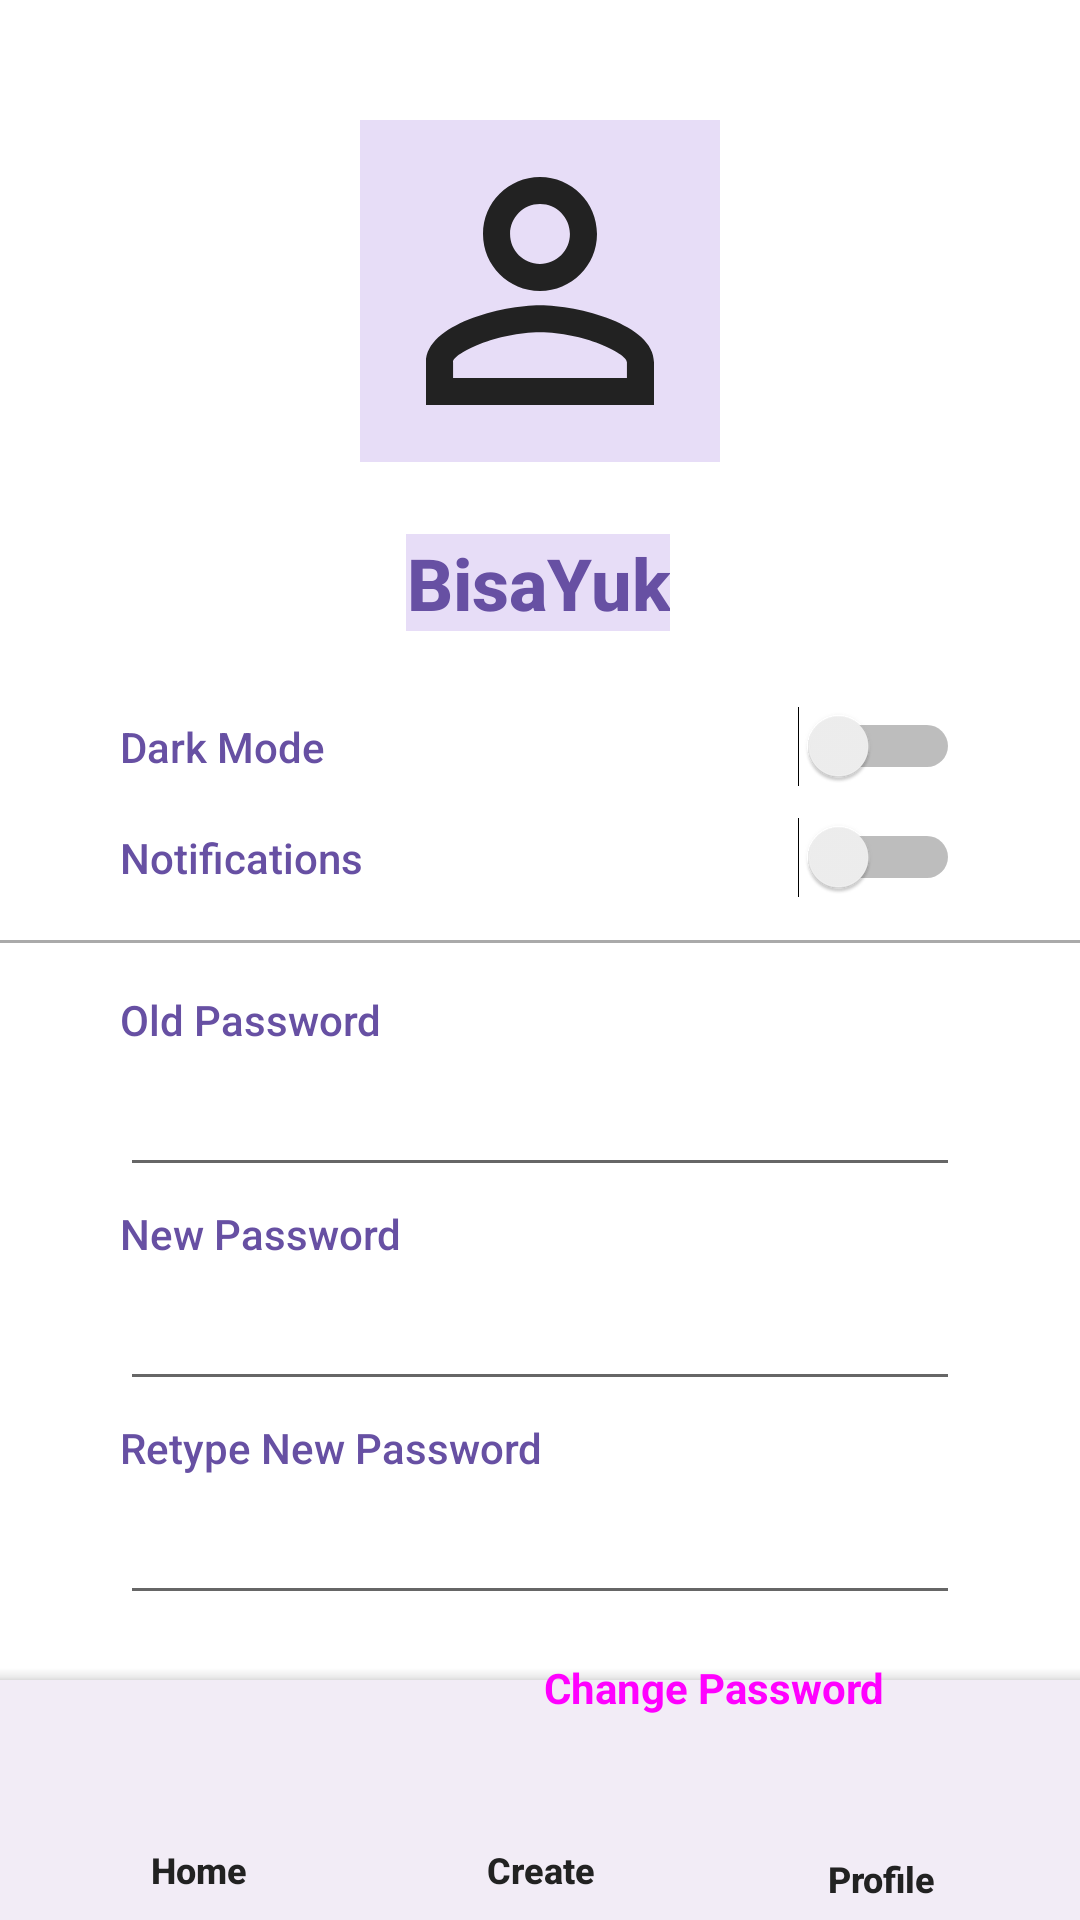

Layout XML and referenced resources for this Android screen:
<!-- AndroidManifest.xml: application theme Theme.ProjectUTS_NMP -->
<!-- res/layout/activity_profile.xml -->
<?xml version="1.0" encoding="utf-8"?>
<androidx.constraintlayout.widget.ConstraintLayout xmlns:android="http://schemas.android.com/apk/res/android"
    xmlns:app="http://schemas.android.com/apk/res-auto"
    xmlns:tools="http://schemas.android.com/tools"
    android:layout_width="match_parent"
    android:layout_height="match_parent"
    tools:context=".ProfileActivity">

    <com.google.android.material.bottomappbar.BottomAppBar
        android:id="@+id/bottomAppBar1"
        android:layout_width="0dp"
        android:layout_height="80dp"
        android:layout_gravity="bottom"
        android:keyboardNavigationCluster="true"
        app:backgroundTint="#F2ECF6"
        app:layout_constraintBottom_toBottomOf="parent"
        app:layout_constraintEnd_toEndOf="parent"
        app:layout_constraintHorizontal_bias="1.0"
        app:layout_constraintStart_toStartOf="parent" />

    <Button
        android:id="@+id/btnProfileHome"
        style="@style/Widget.AppCompat.Button.Borderless"
        android:layout_width="75dp"
        android:layout_height="45dp"
        android:layout_marginTop="10dp"
        android:layout_marginEnd="10dp"
        android:backgroundTint="#E5DEF5"
        android:fontFamily="sans-serif-medium"
        android:paddingVertical="0sp"
        app:cornerRadius="50sp"
        app:icon="@drawable/outline_home_24"
        app:iconGravity="textTop"
        app:iconPadding="0dp"
        app:iconTint="#49464F"
        app:layout_constraintEnd_toStartOf="@+id/btnProfilCreate"
        app:layout_constraintStart_toStartOf="parent"
        app:layout_constraintTop_toTopOf="@+id/bottomAppBar1" />

    <Button
        android:id="@+id/btnProfileProfil"
        style="@style/Widget.Material3.Button.TextButton.Snackbar"
        android:layout_width="75dp"
        android:layout_height="0dp"
        android:layout_marginStart="10dp"
        android:layout_marginTop="10dp"
        android:backgroundTint="#E5DEF5"
        android:clickable="false"
        android:contextClickable="false"
        android:fontFamily="sans-serif-medium"
        android:paddingVertical="0sp"
        app:cornerRadius="50sp"
        app:icon="@drawable/outline_person_outline_24"
        app:iconGravity="textTop"
        app:iconPadding="0dp"
        app:iconTint="#49464F"
        app:layout_constraintEnd_toEndOf="parent"
        app:layout_constraintStart_toEndOf="@+id/btnProfilCreate"
        app:layout_constraintTop_toTopOf="@+id/bottomAppBar1" />

    <Button
        android:id="@+id/btnProfilCreate"
        style="@style/Widget.Material3.Button.TextButton.Snackbar"
        android:layout_width="75dp"
        android:layout_height="45dp"
        android:layout_marginTop="10dp"
        android:clickable="false"
        android:contextClickable="false"
        android:fontFamily="sans-serif-medium"
        android:paddingVertical="0sp"
        app:cornerRadius="50sp"
        app:icon="@drawable/outline_create_24"
        app:iconGravity="textTop"
        app:iconPadding="0dp"
        app:iconTint="#49464F"
        app:layout_constraintEnd_toEndOf="parent"
        app:layout_constraintStart_toStartOf="parent"
        app:layout_constraintTop_toTopOf="@+id/bottomAppBar1" />

    <TextView
        android:id="@+id/textView30"
        android:layout_width="75dp"
        android:layout_height="wrap_content"
        android:fontFamily="sans-serif-medium"
        android:text="Create"
        android:textAlignment="center"
        android:textColor="#222222"
        android:textSize="12sp"
        android:textStyle="bold"
        app:layout_constraintEnd_toEndOf="parent"
        app:layout_constraintStart_toStartOf="parent"
        app:layout_constraintTop_toBottomOf="@+id/btnProfilCreate" />

    <TextView
        android:id="@+id/textView19"
        android:layout_width="75dp"
        android:layout_height="wrap_content"
        android:layout_marginEnd="10dp"
        android:fontFamily="sans-serif-medium"
        android:text="Home"
        android:textAlignment="center"
        android:textColor="#222222"
        android:textSize="12sp"
        android:textStyle="bold"
        app:layout_constraintEnd_toStartOf="@+id/textView30"
        app:layout_constraintStart_toStartOf="parent"
        app:layout_constraintTop_toBottomOf="@+id/btnProfileHome" />

    <TextView
        android:id="@+id/textView7"
        android:layout_width="75dp"
        android:layout_height="wrap_content"
        android:layout_marginStart="10dp"
        android:fontFamily="sans-serif-medium"
        android:text="Profile"
        android:textAlignment="center"
        android:textColor="#222222"
        android:textSize="12sp"
        android:textStyle="bold"
        app:layout_constraintEnd_toEndOf="parent"
        app:layout_constraintStart_toEndOf="@+id/textView30"
        app:layout_constraintTop_toBottomOf="@+id/btnProfileProfil" />

    <Button
        android:id="@+id/btnChangePass"
        style="@style/Widget.Material3.Button.IconButton.Filled"
        android:layout_width="wrap_content"
        android:layout_height="wrap_content"
        android:layout_marginTop="8dp"
        android:layout_marginEnd="40dp"
        android:layout_marginBottom="8dp"
        android:backgroundTint="#6750A3"
        android:paddingHorizontal="25dp"
        android:text="Change Password"
        android:textSize="14sp"
        android:textStyle="bold"
        app:layout_constraintBottom_toTopOf="@+id/bottomAppBar1"
        app:layout_constraintEnd_toEndOf="parent"
        app:layout_constraintTop_toBottomOf="@+id/txtRetypePass"
        app:layout_constraintVertical_bias="0.181"
        app:strokeColor="#79747E" />

    <TextView
        android:id="@+id/lblNewPass"
        android:layout_width="wrap_content"
        android:layout_height="wrap_content"
        android:layout_marginStart="40dp"
        android:layout_marginTop="6dp"
        android:fontFamily="sans-serif-medium"
        android:text="New Password"
        android:textColor="#6750A3"
        app:layout_constraintStart_toStartOf="parent"
        app:layout_constraintTop_toBottomOf="@+id/txtOldPass" />

    <TextView
        android:id="@+id/lblRetype"
        android:layout_width="wrap_content"
        android:layout_height="wrap_content"
        android:layout_marginStart="40dp"
        android:layout_marginTop="6dp"
        android:fontFamily="sans-serif-medium"
        android:text="Retype New Password"
        android:textColor="#6750A3"
        app:layout_constraintStart_toStartOf="parent"
        app:layout_constraintTop_toBottomOf="@+id/txtNewPass" />

    <TextView
        android:id="@+id/lblOldPass"
        android:layout_width="wrap_content"
        android:layout_height="wrap_content"
        android:layout_marginStart="40dp"
        android:layout_marginTop="16dp"
        android:fontFamily="sans-serif-medium"
        android:text="Old Password"
        android:textColor="#6750A3"
        app:layout_constraintStart_toStartOf="parent"
        app:layout_constraintTop_toBottomOf="@+id/separator" />

    <TextView
        android:id="@+id/lblNama"
        android:layout_width="wrap_content"
        android:layout_height="wrap_content"
        android:layout_marginTop="24dp"
        android:background="#E7DDF7"
        android:fontFamily="sans-serif-medium"
        android:text="BisaYuk"
        android:textAlignment="center"
        android:textColor="#6750A3"
        android:textSize="24sp"
        android:textStyle="bold"
        app:layout_constraintEnd_toEndOf="parent"
        app:layout_constraintHorizontal_bias="0.498"
        app:layout_constraintStart_toStartOf="parent"
        app:layout_constraintTop_toBottomOf="@+id/imgIcon" />

    <ImageView
        android:id="@+id/imgIcon"
        android:layout_width="120dp"
        android:layout_height="114dp"
        android:layout_marginTop="40dp"
        android:background="#E7DDF7"
        app:layout_constraintEnd_toEndOf="parent"
        app:layout_constraintStart_toStartOf="parent"
        app:layout_constraintTop_toTopOf="parent"
        app:srcCompat="@drawable/outline_person_outline_24" />

    <Switch
        android:id="@+id/switchDark"
        android:layout_width="0dp"
        android:layout_height="wrap_content"
        android:layout_marginStart="40dp"
        android:layout_marginTop="25dp"
        android:layout_marginEnd="40dp"
        android:fontFamily="sans-serif-medium"
        android:text="Dark Mode"
        android:textColor="#6750A3"
        app:layout_constraintEnd_toEndOf="parent"
        app:layout_constraintHorizontal_bias="0.0"
        app:layout_constraintStart_toStartOf="parent"
        app:layout_constraintTop_toBottomOf="@+id/lblNama" />

    <Switch
        android:id="@+id/switchNotif"
        android:layout_width="0dp"
        android:layout_height="wrap_content"
        android:layout_marginStart="40dp"
        android:layout_marginTop="10dp"
        android:layout_marginEnd="40dp"
        android:fontFamily="sans-serif-medium"
        android:text="Notifications"
        android:textColor="#6750A3"
        app:layout_constraintEnd_toEndOf="parent"
        app:layout_constraintHorizontal_bias="0.0"
        app:layout_constraintStart_toStartOf="parent"
        app:layout_constraintTop_toBottomOf="@+id/switchDark" />

    <TextView
        android:id="@+id/separator"
        android:layout_width="400dp"
        android:layout_height="1dp"
        android:layout_marginTop="14dp"
        android:layout_marginBottom="14dp"
        android:background="@android:color/darker_gray"
        app:layout_constraintBottom_toTopOf="@+id/lblOldPass"
        app:layout_constraintTop_toBottomOf="@+id/switchNotif"
        app:layout_constraintVertical_bias="0.7"
        tools:layout_editor_absoluteX="5dp" />

    <EditText
        android:id="@+id/txtOldPass"
        android:layout_width="0dp"
        android:layout_height="wrap_content"
        android:layout_marginStart="40dp"
        android:layout_marginTop="5dp"
        android:layout_marginEnd="40dp"
        android:ems="10"
        android:inputType="textPassword"
        app:layout_constraintEnd_toEndOf="parent"
        app:layout_constraintStart_toStartOf="parent"
        app:layout_constraintTop_toBottomOf="@+id/lblOldPass" />

    <EditText
        android:id="@+id/txtNewPass"
        android:layout_width="0dp"
        android:layout_height="wrap_content"
        android:layout_marginStart="40dp"
        android:layout_marginTop="5dp"
        android:layout_marginEnd="40dp"
        android:ems="10"
        android:inputType="textPassword"
        app:layout_constraintEnd_toEndOf="parent"
        app:layout_constraintStart_toStartOf="parent"
        app:layout_constraintTop_toBottomOf="@+id/lblNewPass" />

    <EditText
        android:id="@+id/txtRetypePass"
        android:layout_width="0dp"
        android:layout_height="wrap_content"
        android:layout_marginStart="40dp"
        android:layout_marginTop="5dp"
        android:layout_marginEnd="40dp"
        android:ems="10"
        android:inputType="textPassword"
        app:layout_constraintEnd_toEndOf="parent"
        app:layout_constraintStart_toStartOf="parent"
        app:layout_constraintTop_toBottomOf="@+id/lblRetype" />

</androidx.constraintlayout.widget.ConstraintLayout>
<!-- resources referenced by this layout -->
<resources>
  <!-- drawable outline_create_24 (drawable) -->
  <vector android:height="32dp" android:tint="#222222"
      android:viewportHeight="24" android:viewportWidth="24"
      android:width="32dp" xmlns:android="http://schemas.android.com/apk/res/android">
      <path android:fillColor="@android:color/white" android:pathData="M3,17.25V21h3.75L17.81,9.94l-3.75,-3.75L3,17.25zM5.92,19H5v-0.92l9.06,-9.06 0.92,0.92L5.92,19zM20.71,5.63l-2.34,-2.34c-0.2,-0.2 -0.45,-0.29 -0.71,-0.29s-0.51,0.1 -0.7,0.29l-1.83,1.83 3.75,3.75 1.83,-1.83c0.39,-0.39 0.39,-1.02 0,-1.41z"/>
  </vector>
  <!-- drawable outline_home_24 (drawable) -->
  <vector android:height="32dp" android:tint="#222222"
      android:viewportHeight="24" android:viewportWidth="24"
      android:width="32dp" xmlns:android="http://schemas.android.com/apk/res/android">
      <path android:fillColor="@android:color/white" android:pathData="M12,5.69l5,4.5V18h-2v-6H9v6H7v-7.81l5,-4.5M12,3L2,12h3v8h6v-6h2v6h6v-8h3L12,3z"/>
  </vector>
  <!-- drawable outline_person_outline_24 (drawable) -->
  <vector android:height="32dp" android:tint="#222222"
      android:viewportHeight="24" android:viewportWidth="24"
      android:width="32dp" xmlns:android="http://schemas.android.com/apk/res/android">
      <path android:fillColor="@android:color/white" android:pathData="M12,5.9c1.16,0 2.1,0.94 2.1,2.1s-0.94,2.1 -2.1,2.1S9.9,9.16 9.9,8s0.94,-2.1 2.1,-2.1m0,9c2.97,0 6.1,1.46 6.1,2.1v1.1L5.9,18.1L5.9,17c0,-0.64 3.13,-2.1 6.1,-2.1M12,4C9.79,4 8,5.79 8,8s1.79,4 4,4 4,-1.79 4,-4 -1.79,-4 -4,-4zM12,13c-2.67,0 -8,1.34 -8,4v3h16v-3c0,-2.66 -5.33,-4 -8,-4z"/>
  </vector>
  <style name="Theme.ProjectUTS_NMP" parent="Theme.MaterialComponents.DayNight.DarkActionBar">
          
          <item name="colorPrimary">@color/purple_500</item>
          <item name="colorPrimaryVariant">@color/purple_700</item>
          <item name="colorOnPrimary">@color/white</item>
          
          <item name="colorSecondary">@color/teal_200</item>
          <item name="colorSecondaryVariant">@color/teal_700</item>
          <item name="colorOnSecondary">@color/black</item>
          
          <item name="android:statusBarColor">?attr/colorPrimaryVariant</item>
          
      </style>
  <!-- not gathered from this repository: default colours our renderer supplied (Android Studio template values) -->
  <color name="purple_500">#FF6200EE</color>
  <color name="purple_700">#FF3700B3</color>
  <color name="teal_200">#FF03DAC5</color>
  <color name="teal_700">#FF018786</color>
  <color name="black">#FF000000</color>
  <color name="white">#FFFFFFFF</color>
</resources>
